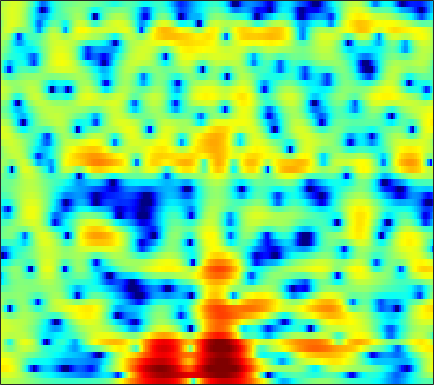

The data file committed next to this chart (first rows):
1.8088, 1.8773, 1.946, 1.9543, 1.9335, 1.8553, 1.7414, 1.6324, 1.4454, 1.2157, 0.9623, 0.7612, 0.47171, 0.16575, -0.064299, -0.37029, -0.68234, -0.90377, -1.1618, -1.4229, -1.6504, -1.8095, -2.0049, -2.1793
3.059, 3.284, 3.462, 3.513, 3.47, 3.31, 3.043, 2.773, 2.337, 1.821, 1.242, 0.7783, 0.1287, -0.5346, -1.022, -1.646, -2.229, -2.635, -3.123, -3.573, -3.996, -4.3, -4.716, -5.154
5.705, 5.742, 5.661, 5.416, 5.118, 4.562, 3.811, 3.108, 1.949, 0.4971, -1.288, -2.941, -5.706, -9.454, -13.28, -18.82, -15.88, -12.67, -9.909, -8.307, -7.443, -7.177, -7.243, -7.759
5.074, 5.004, 4.813, 4.516, 4.208, 3.7, 3.071, 2.518, 1.677, 0.7124, -0.3322, -1.149, -2.232, -3.202, -3.798, -4.347, -4.614, -4.679, -4.695, -4.709, -4.803, -4.947, -5.258, -5.688
3.689, 3.534, 3.289, 3.019, 2.805, 2.523, 2.228, 2.004, 1.685, 1.341, 0.9726, 0.6736, 0.2552, -0.1732, -0.5004, -0.9428, -1.383, -1.702, -2.126, -2.542, -2.966, -3.277, -3.691, -4.098
2.87, 1.992, 0.7601, -0.2404, -0.6071, -0.3913, 0.3486, 1, 1.78, 2.356, 2.687, 2.771, 2.684, 2.38, 2.018, 1.347, 0.5201, -0.1902, -1.226, -2.232, -3.08, -3.556, -3.905, -3.993
3.155, 1.682, -0.8062, -3.44, -4.253, -2.735, -0.3386, 1.161, 2.64, 3.592, 4.099, 4.221, 4.073, 3.578, 2.973, 1.834, 0.2624, -1.296, -4.068, -8.157, -15.62, -26.97, -14.06, -8.867
3.236, 2.955, 2.587, 2.297, 2.171, 2.117, 2.175, 2.25, 2.337, 2.352, 2.247, 2.065, 1.669, 1.092, 0.5357, -0.3562, -1.429, -2.308, -3.54, -4.71, -5.668, -6.154, -6.462, -6.415
3.391, 3.307, 3.175, 3.027, 2.918, 2.772, 2.63, 2.515, 2.344, 2.125, 1.843, 1.582, 1.151, 0.6155, 0.1455, -0.5763, -1.396, -2.065, -3.042, -4.089, -5.202, -6.062, -7.188, -8.228
3.427, 3.248, 3.004, 2.777, 2.634, 2.482, 2.371, 2.304, 2.214, 2.091, 1.921, 1.747, 1.444, 1.05, 0.6901, 0.1185, -0.5605, -1.147, -2.05, -3.124, -4.438, -5.659, -7.716, -10.65
2.363, 1.657, 0.7259, -0.02774, -0.3407, -0.3446, 0.0202, 0.4061, 0.9134, 1.298, 1.504, 1.535, 1.42, 1.159, 0.8897, 0.4705, 0.02244, -0.311, -0.7418, -1.147, -1.558, -1.884, -2.329, -2.717
0.7175, -1.171, -4.907, -12, -26.44, -10.57, -4.976, -2.647, -0.7286, 0.3609, 0.8482, 0.8776, 0.5282, -0.2111, -0.9781, -2.153, -3.199, -3.587, -3.3, -2.402, -1.294, -0.5074, 0.3876, 1.129
1.434, 0.6521, -0.4268, -1.287, -1.589, -1.437, -0.8527, -0.3323, 0.2534, 0.5675, 0.5263, 0.2339, -0.5745, -1.971, -3.529, -6.597, -11.57, -15.51, -11.06, -6.13, -3.031, -1.382, 0.231, 1.379
0.4733, 0.3728, 0.263, 0.2083, 0.2152, 0.278, 0.389, 0.4735, 0.5455, 0.5268, 0.375, 0.168, -0.2405, -0.7816, -1.244, -1.839, -2.252, -2.342, -2.102, -1.526, -0.7781, -0.2227, 0.4389, 0.9375
-2.102, -1.809, -1.38, -0.9598, -0.6688, -0.3256, -0.05112, 0.1057, 0.2485, 0.3154, 0.3171, 0.2804, 0.2012, 0.1177, 0.06198, 0.02636, 0.05293, 0.1204, 0.2786, 0.466, 0.6844, 0.8356, 0.9784, 1.034
-6.342, -5.095, -3.605, -2.398, -1.676, -0.9402, -0.4314, -0.1812, 0.003078, 0.05449, 0.01754, -0.04027, -0.09999, -0.09756, -0.0192, 0.177, 0.4732, 0.7305, 1.082, 1.402, 1.628, 1.728, 1.749, 1.627
-7.906, -5.63, -3.434, -1.893, -1.045, -0.249, 0.2031, 0.3328, 0.2338, -0.1668, -0.8441, -1.483, -2.352, -2.876, -2.784, -1.959, -0.7153, 0.2522, 1.373, 2.253, 2.821, 3.046, 3.074, 2.793
-2.65, -2.165, -1.423, -0.6714, -0.1738, 0.3446, 0.6176, 0.6309, 0.3252, -0.4613, -1.909, -3.613, -7.41, -16.03, -19.26, -7.824, -2.881, -0.534, 1.623, 3.021, 3.876, 4.198, 4.239, 3.836
-5.456, -5.52, -5.111, -4.279, -3.563, -2.669, -1.945, -1.576, -1.328, -1.351, -1.632, -1.964, -2.396, -2.546, -2.3, -1.437, -0.2301, 0.7114, 1.844, 2.717, 3.296, 3.532, 3.577, 3.308
-17.83, -21.44, -15.5, -10.74, -8.389, -6.185, -4.657, -3.819, -3.012, -2.433, -1.983, -1.692, -1.289, -0.8181, -0.4098, 0.2014, 0.863, 1.354, 1.955, 2.457, 2.808, 2.957, 2.992, 2.855
-9.742, -10.04, -9.328, -7.901, -6.808, -5.572, -4.67, -4.174, -3.699, -3.357, -2.998, -2.65, -2.04, -1.278, -0.6394, 0.2359, 1.063, 1.621, 2.237, 2.69, 2.977, 3.073, 3.05, 2.867
-3.394, -3.259, -3.036, -2.817, -2.689, -2.669, -2.905, -3.324, -4.203, -5.448, -6.71, -7.004, -5.869, -3.708, -2.063, -0.1775, 1.297, 2.141, 2.977, 3.49, 3.711, 3.721, 3.536, 3.131
-0.9551, -0.5705, -0.2095, -0.03799, -0.04603, -0.29, -0.8699, -1.606, -3.157, -5.625, -9.371, -11.72, -8.728, -4.324, -1.912, 0.4154, 1.986, 2.788, 3.452, 3.737, 3.686, 3.459, 2.939, 2.21
-1.386, -0.8802, -0.3633, 0.01275, 0.1978, 0.3302, 0.3157, 0.2218, -0.006671, -0.2636, -0.394, -0.295, 0.15, 0.8688, 1.473, 2.186, 2.673, 2.847, 2.773, 2.355, 1.621, 0.8574, -0.3795, -1.739
-2.813, -2.528, -2.181, -1.752, -1.352, -0.716, -0.01783, 0.4989, 1.155, 1.74, 2.259, 2.604, 3.003, 3.318, 3.469, 3.513, 3.33, 3.012, 2.295, 1.172, -0.4474, -2.044, -4.843, -8.712
-5.609, -6.413, -7.51, -7.764, -6.871, -4.764, -2.532, -1.055, 0.5882, 1.884, 2.879, 3.45, 4.001, 4.318, 4.398, 4.293, 3.922, 3.449, 2.553, 1.292, -0.3687, -1.903, -4.365, -7.226
-7.033, -8.874, -12.71, -16.41, -13.2, -7.835, -4.128, -2.065, 0.02206, 1.581, 2.736, 3.382, 3.99, 4.326, 4.415, 4.321, 3.983, 3.569, 2.8, 1.792, 0.5518, -0.52, -2.091, -3.765
-4.246, -4.484, -4.661, -4.454, -3.947, -2.885, -1.599, -0.6259, 0.5788, 1.608, 2.437, 2.922, 3.386, 3.646, 3.71, 3.62, 3.337, 3.004, 2.389, 1.599, 0.6273, -0.2092, -1.47, -2.898
-2.392, -2.228, -1.97, -1.62, -1.278, -0.7309, -0.1055, 0.3797, 1.021, 1.608, 2.106, 2.407, 2.693, 2.846, 2.862, 2.755, 2.498, 2.215, 1.711, 1.074, 0.3133, -0.3371, -1.31, -2.393
-1.522, -1.327, -1.063, -0.7688, -0.5203, -0.1482, 0.2707, 0.6034, 1.046, 1.465, 1.824, 2.039, 2.236, 2.317, 2.299, 2.166, 1.913, 1.645, 1.207, 0.6692, 0.05699, -0.4453, -1.154, -1.899
-1.011, -0.9576, -0.9117, -0.8469, -0.7516, -0.5078, -0.1261, 0.2401, 0.7722, 1.288, 1.729, 1.981, 2.197, 2.255, 2.204, 2.013, 1.699, 1.388, 0.8997, 0.3493, -0.2415, -0.679, -1.233, -1.735
-0.2976, -0.6367, -1.339, -2.191, -2.711, -2.83, -2.081, -1.145, 0.1906, 1.333, 2.167, 2.58, 2.857, 2.865, 2.709, 2.331, 1.794, 1.315, 0.5716, -0.2348, -1.073, -1.688, -2.386, -2.771
1.079, 0.4077, -1.328, -4.602, -9.294, -31.22, -7.681, -3.178, 0.2413, 2.245, 3.355, 3.746, 3.785, 3.397, 2.87, 1.932, 0.8642, 0.07643, -0.976, -2.092, -3.542, -5.067, -7.857, -10.48
1.053, 1.116, 0.8099, 0.186, -0.2879, -0.4183, 0.2671, 1.081, 2.13, 2.838, 3.059, 2.87, 2.107, 0.708, -0.7781, -3.417, -6.581, -8.47, -8.711, -7.736, -7.267, -7.522, -8.518, -9.184
-0.05103, 0.7129, 1.411, 1.83, 2.055, 2.275, 2.458, 2.546, 2.558, 2.348, 1.84, 1.213, -0.02409, -1.843, -3.678, -6.931, -11.21, -14.03, -13.26, -10.42, -8.374, -7.232, -6.028, -4.819
0.2286, 1.031, 1.814, 2.343, 2.603, 2.78, 2.781, 2.686, 2.416, 1.971, 1.326, 0.6946, -0.3404, -1.601, -2.678, -4.19, -5.611, -6.506, -7.27, -7.593, -7.472, -7.097, -6.267, -5.091
1.767, 2.251, 2.717, 2.992, 3.065, 3.021, 2.825, 2.592, 2.175, 1.667, 1.068, 0.561, -0.1969, -1.06, -1.782, -2.838, -4.034, -5.074, -6.647, -8.544, -10.63, -11.78, -11.1, -8.46
3.237, 3.418, 3.507, 3.401, 3.198, 2.777, 2.221, 1.728, 1.034, 0.3633, -0.2091, -0.5492, -0.9281, -1.268, -1.562, -2.103, -2.896, -3.713, -5.251, -7.522, -10.84, -13.47, -12.61, -8.324
3.59, 3.549, 3.296, 2.8, 2.268, 1.304, 0.04664, -1.079, -2.739, -4.323, -5.217, -5.162, -4.345, -3.295, -2.61, -1.97, -1.656, -1.6, -1.764, -2.051, -2.283, -2.301, -1.951, -1.213
2.326, 2.164, 1.713, 0.9828, 0.2284, -1.111, -2.934, -4.731, -8.1, -13.88, -32.76, -17.18, -9.82, -6.077, -4.221, -2.441, -1.22, -0.5624, 0.07036, 0.5323, 0.9042, 1.135, 1.462, 1.797
0.378, 0.225, -0.2429, -1.008, -1.774, -2.989, -4.382, -5.479, -6.886, -7.968, -8.229, -7.713, -6.298, -4.579, -3.341, -1.897, -0.7186, -0.01448, 0.7457, 1.309, 1.732, 1.98, 2.239, 2.429
-0.5863, -0.685, -1.192, -2.135, -3.089, -4.639, -6.292, -7.317, -7.927, -7.494, -6.368, -5.331, -3.868, -2.487, -1.544, -0.4477, 0.4439, 0.9864, 1.53, 1.901, 2.12, 2.229, 2.286, 2.287
0.5324, 0.4294, -0.1875, -1.378, -2.737, -5.404, -9.711, -15.69, -23.61, -11.24, -6.421, -4.112, -1.909, -0.3168, 0.5931, 1.5, 2.103, 2.377, 2.521, 2.459, 2.234, 1.985, 1.623, 1.292
2.489, 2.344, 1.843, 1.004, 0.1479, -1.228, -2.696, -3.575, -3.859, -2.978, -1.543, -0.4501, 0.821, 1.804, 2.344, 2.787, 2.917, 2.792, 2.34, 1.532, 0.3914, -0.6661, -2.127, -3.263
3.026, 2.821, 2.448, 1.978, 1.614, 1.142, 0.7598, 0.5956, 0.5746, 0.7907, 1.167, 1.499, 1.926, 2.259, 2.399, 2.4, 2.131, 1.716, 0.817, -0.615, -2.787, -5.11, -10.04, -21.58
2.512, 2.125, 1.616, 1.182, 0.9379, 0.7463, 0.712, 0.7729, 0.9325, 1.142, 1.377, 1.544, 1.72, 1.821, 1.827, 1.722, 1.452, 1.126, 0.4633, -0.4852, -1.766, -2.95, -4.597, -5.835
0.9051, -0.03978, -1.272, -2.167, -2.466, -2.297, -1.718, -1.212, -0.5773, -0.07982, 0.2681, 0.4357, 0.5616, 0.609, 0.6253, 0.6375, 0.6567, 0.6618, 0.6356, 0.5612, 0.4103, 0.2624, 0.07053, -0.04911
-1.467, -3.67, -7.829, -13.97, -14.95, -9.622, -6.091, -4.423, -2.998, -2.211, -1.909, -1.924, -2.167, -2.524, -2.731, -2.73, -2.285, -1.715, -0.7843, 0.1337, 0.9525, 1.492, 2.069, 2.527
-1.282, -2.919, -5.402, -7.508, -8.039, -7.128, -5.744, -4.882, -4.163, -3.954, -4.255, -4.864, -6.273, -8.566, -11, -13.52, -10.76, -7.628, -4.272, -1.818, 0.02052, 1.112, 2.252, 3.119
0.04832, -0.7289, -1.764, -2.674, -3.193, -3.672, -3.957, -4.123, -4.377, -4.767, -5.363, -6.013, -7.296, -9.123, -10.72, -11.89, -10.04, -7.675, -4.744, -2.361, -0.4888, 0.6312, 1.855, 2.797
0.7065, 0.1741, -0.626, -1.517, -2.211, -3.179, -4.091, -4.706, -5.33, -5.685, -5.854, -5.893, -5.928, -5.891, -5.773, -5.325, -4.55, -3.759, -2.517, -1.256, -0.03815, 0.7705, 1.72, 2.488
1.284, 0.8905, 0.1532, -0.8825, -1.921, -3.658, -5.884, -7.705, -9.517, -9.318, -7.795, -6.618, -5.309, -4.344, -3.78, -3.141, -2.508, -1.981, -1.228, -0.3901, 0.4682, 1.108, 1.871, 2.494
1.871, 1.973, 1.783, 1.095, 0.1682, -1.759, -4.822, -8.225, -13.91, -11.45, -7.084, -5.03, -3.4, -2.563, -2.289, -2.243, -2.259, -2.18, -1.77, -0.9251, 0.1189, 0.9443, 1.883, 2.573
0.8432, 2.165, 3.172, 3.487, 3.358, 2.753, 1.852, 1.118, 0.3301, -0.03552, -0.0696, -0.0809, -0.3294, -1.042, -1.969, -3.846, -6.692, -9.274, -10.05, -6.663, -3.332, -1.478, 0.2747, 1.341
0.3593, 1.642, 2.845, 3.546, 3.799, 3.856, 3.657, 3.387, 2.914, 2.334, 1.649, 1.01, -0.0657, -1.515, -2.925, -5.303, -8.313, -10.64, -11.56, -9.288, -6.628, -4.993, -3.212, -1.978
1.618, 2.203, 2.87, 3.36, 3.586, 3.717, 3.638, 3.453, 3.046, 2.452, 1.648, 0.8993, -0.3001, -1.755, -3, -4.822, -6.68, -7.943, -9.101, -9.434, -8.757, -7.828, -6.296, -4.825
2.133, 2.53, 2.991, 3.353, 3.544, 3.663, 3.626, 3.486, 3.139, 2.599, 1.845, 1.134, -0.03123, -1.47, -2.75, -4.786, -7.341, -9.76, -14.17, -20.04, -17.27, -13.08, -9.248, -6.649
1.555, 1.959, 2.456, 2.874, 3.125, 3.343, 3.42, 3.371, 3.153, 2.751, 2.163, 1.591, 0.631, -0.5504, -1.608, -3.282, -5.272, -6.981, -9.4, -11.13, -10.73, -9.367, -7.341, -5.603
